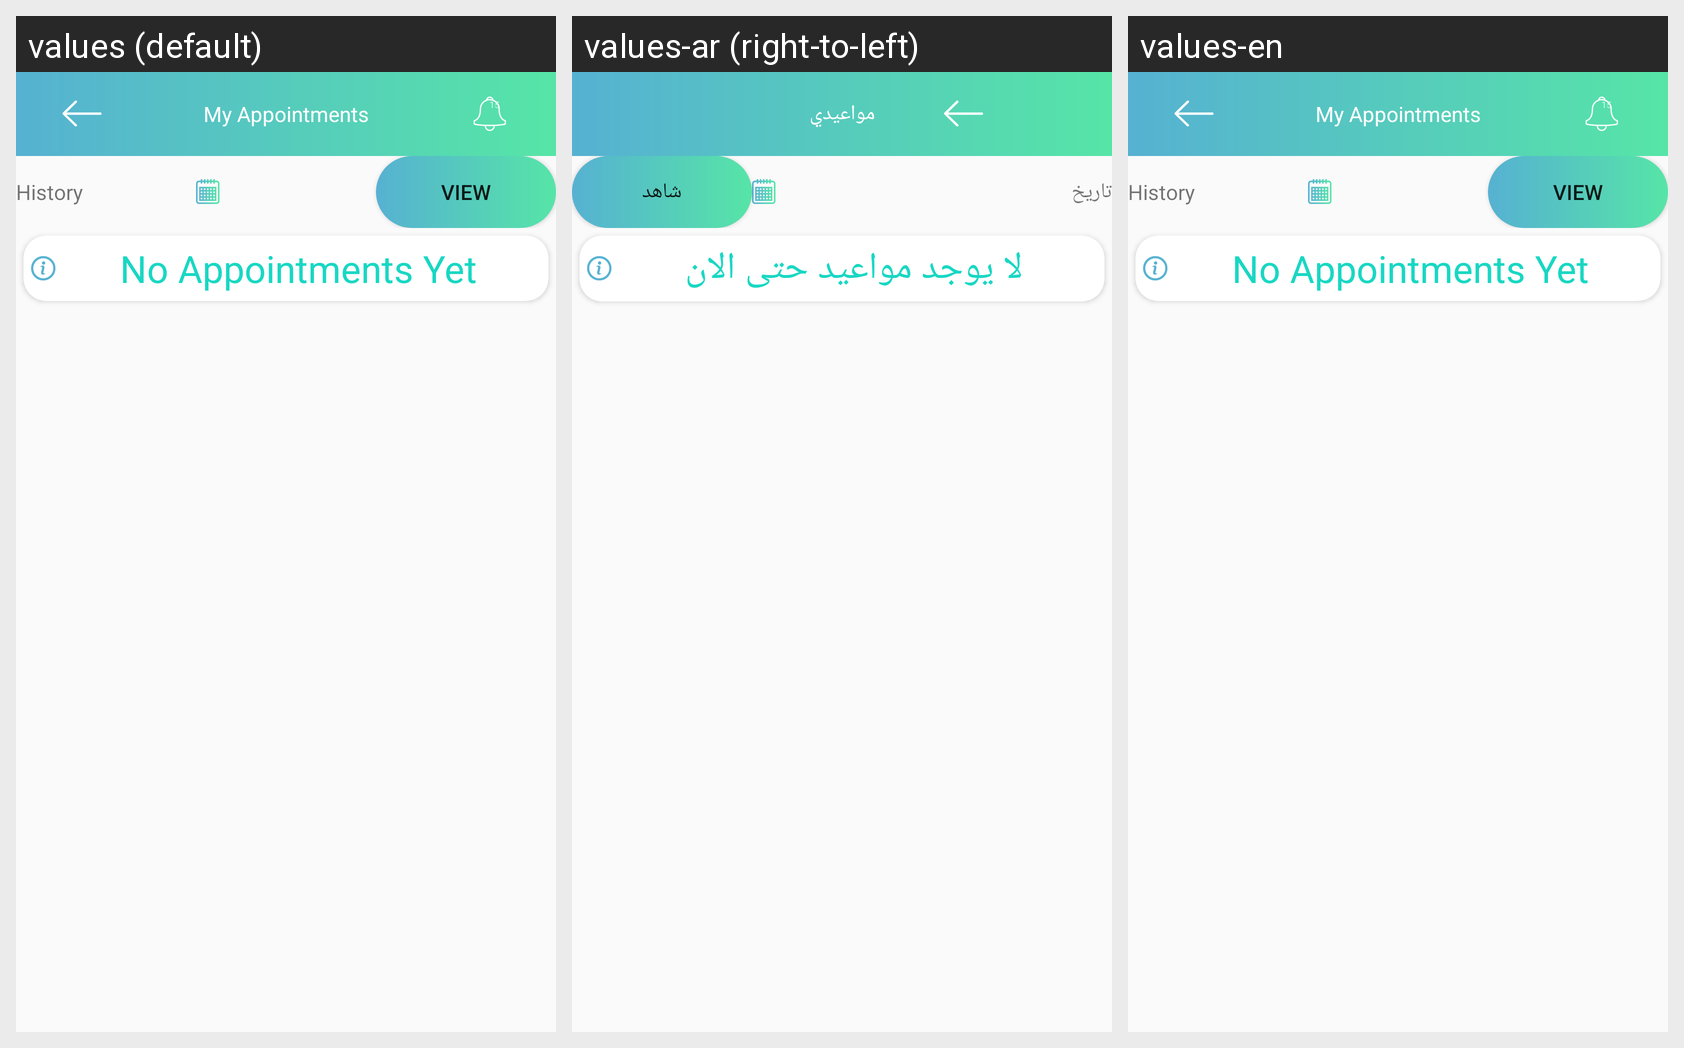

Strings drawn on this Android screen and how each of the app's shown locales translates them:
Android screen res/layout/doctors_appointments.xml rendered under 3 locales, left to right: values (default), values-ar (right-to-left), values-en. Device: Nexus 5 (rendered at 1080×1920; each locale shown at half size, 540×960, under a caption strip naming it); theme AppTheme.
Strings drawn on this screen, with the default value and each locale's value (text and hints the layout hard-codes, and strings that could not be matched under every locale, appear in the picture but are not listed):

my_appointments
  values: My Appointments
  values-ar: مواعيدي
  values-en: My Appointments

history
  values: History
  values-ar: تاريخ
  values-en: History

view
  values: View
  values-ar: شاهد
  values-en: View

no_appointments_yet
  values: No Appointments Yet
  values-ar: لا يوجد مواعيد حتى الان
  values-en: No Appointments Yet
